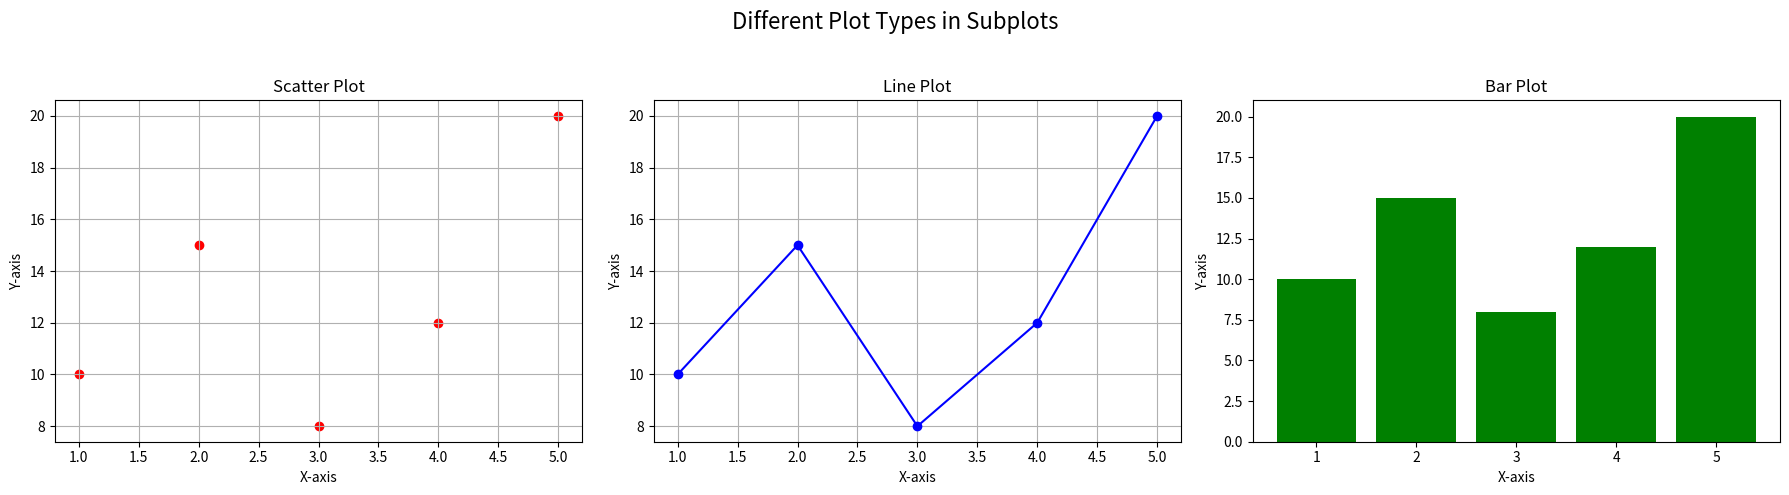

Source code (Python):
# Generate a subplot layout with various plot types (scatter, line, bar).

# INPUT
import matplotlib.pyplot as plt

# Sample data
x = [1, 2, 3, 4, 5]
y = [10, 15, 8, 12, 20]

# Create figure and subplots (1 row, 3 columns)
fig, axes = plt.subplots(1, 3, figsize=(18, 5))
fig.suptitle("Different Plot Types in Subplots", fontsize=16)

# 1️⃣ Scatter plot
axes[0].scatter(x, y, color='red', marker='o')
axes[0].set_title('Scatter Plot')
axes[0].set_xlabel('X-axis')
axes[0].set_ylabel('Y-axis')
axes[0].grid(True)

# 2️⃣ Line plot
axes[1].plot(x, y, color='blue', marker='o', linestyle='-')
axes[1].set_title('Line Plot')
axes[1].set_xlabel('X-axis')
axes[1].set_ylabel('Y-axis')
axes[1].grid(True)

# 3️⃣ Bar plot
axes[2].bar(x, y, color='green')
axes[2].set_title('Bar Plot')
axes[2].set_xlabel('X-axis')
axes[2].set_ylabel('Y-axis')

plt.tight_layout(rect=[0, 0, 1, 0.95])
plt.show()